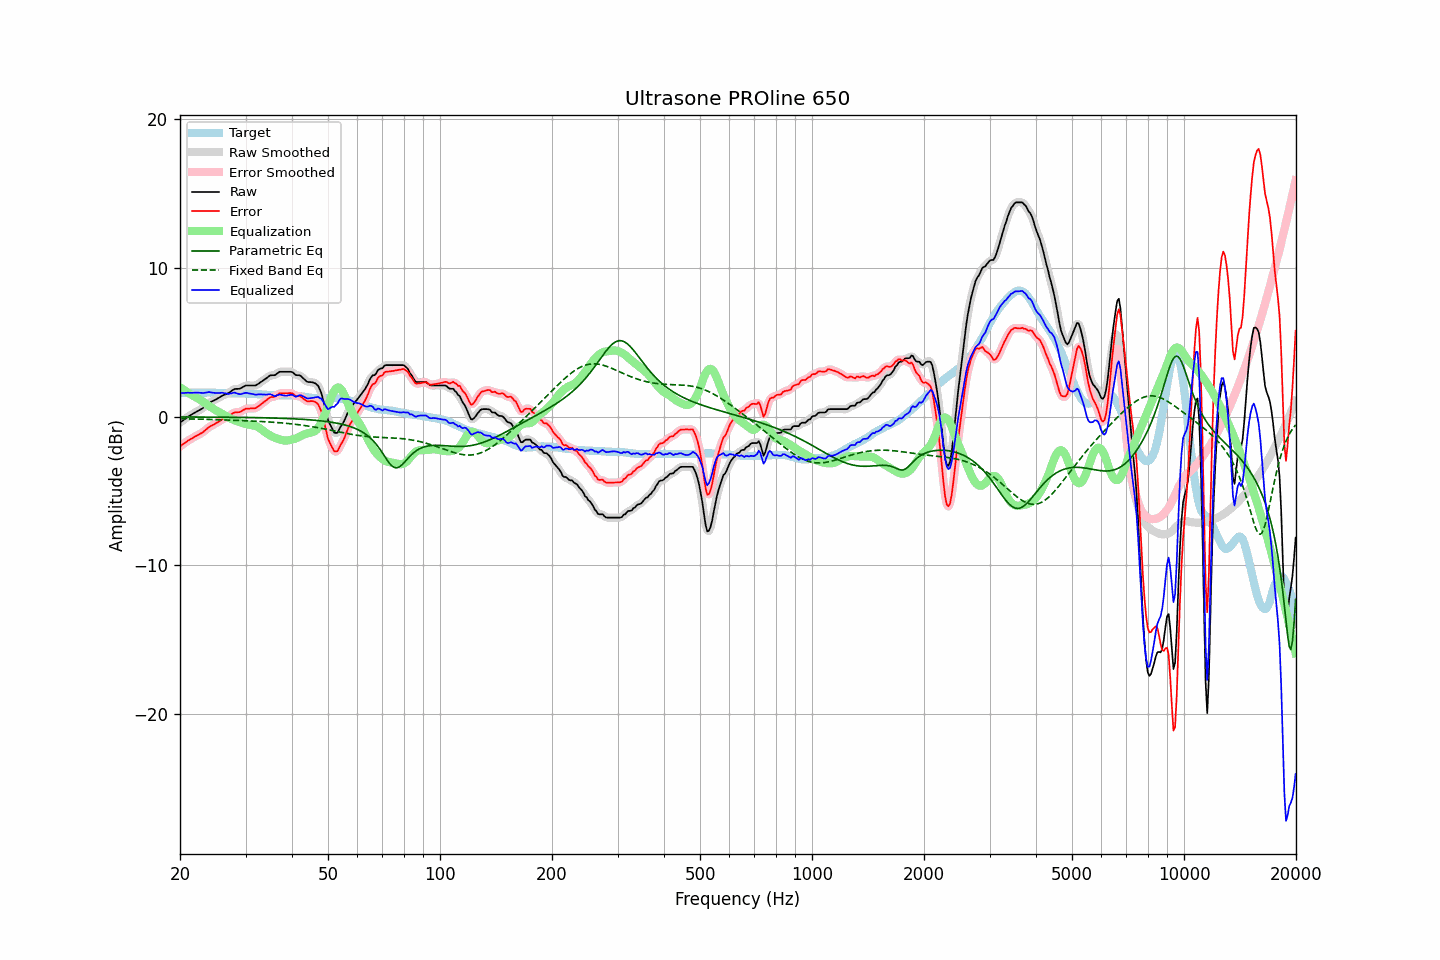

Source data for this figure (header and first rows):
frequency, raw, error, smoothed, error_smoothed, equalization, parametric_eq, fixed_band_eq, equalized_raw, equalized_smoothed, target
20.00, -0.40, -2.00, -0.40, -2.00, 1.99, -0.01, -0.13, 1.59, 1.59, 1.60
20.20, -0.32, -1.92, -0.32, -1.92, 1.91, -0.01, -0.13, 1.59, 1.60, 1.60
20.40, -0.24, -1.83, -0.24, -1.84, 1.84, -0.02, -0.14, 1.60, 1.60, 1.60
20.61, -0.16, -1.77, -0.16, -1.76, 1.76, -0.02, -0.14, 1.60, 1.60, 1.61
20.81, -0.08, -1.68, -0.08, -1.68, 1.69, -0.02, -0.14, 1.61, 1.61, 1.61
21.02, 0.00, -1.60, -0.01, -1.61, 1.62, -0.02, -0.14, 1.62, 1.61, 1.61
21.23, 0.06, -1.54, 0.07, -1.54, 1.55, -0.02, -0.15, 1.61, 1.61, 1.60
21.44, 0.13, -1.48, 0.13, -1.48, 1.48, -0.02, -0.15, 1.61, 1.61, 1.61
21.66, 0.20, -1.41, 0.20, -1.42, 1.42, -0.02, -0.15, 1.62, 1.62, 1.61
21.87, 0.26, -1.35, 0.26, -1.35, 1.36, -0.02, -0.15, 1.62, 1.62, 1.61
22.09, 0.32, -1.29, 0.32, -1.29, 1.30, -0.02, -0.16, 1.62, 1.62, 1.61
22.31, 0.38, -1.24, 0.38, -1.24, 1.24, -0.02, -0.16, 1.62, 1.62, 1.62
22.54, 0.44, -1.17, 0.44, -1.18, 1.18, -0.02, -0.16, 1.61, 1.61, 1.61
22.76, 0.50, -1.12, 0.50, -1.12, 1.11, -0.02, -0.17, 1.61, 1.60, 1.62
22.99, 0.56, -1.06, 0.57, -1.05, 1.03, -0.02, -0.17, 1.59, 1.60, 1.62
23.22, 0.65, -0.97, 0.65, -0.97, 0.96, -0.02, -0.17, 1.61, 1.60, 1.62
23.45, 0.74, -0.88, 0.74, -0.88, 0.88, -0.02, -0.18, 1.62, 1.62, 1.62
23.69, 0.84, -0.78, 0.84, -0.78, 0.80, -0.02, -0.18, 1.64, 1.64, 1.62
23.92, 0.93, -0.70, 0.92, -0.70, 0.73, -0.02, -0.18, 1.66, 1.65, 1.63
24.16, 0.99, -0.63, 0.99, -0.63, 0.65, -0.03, -0.19, 1.65, 1.64, 1.62
24.40, 1.04, -0.58, 1.04, -0.58, 0.58, -0.03, -0.19, 1.63, 1.63, 1.62
24.65, 1.09, -0.53, 1.09, -0.52, 0.52, -0.03, -0.19, 1.61, 1.61, 1.62
24.89, 1.14, -0.47, 1.14, -0.47, 0.45, -0.03, -0.20, 1.59, 1.59, 1.61
25.14, 1.20, -0.41, 1.20, -0.41, 0.39, -0.03, -0.20, 1.59, 1.59, 1.61
25.39, 1.26, -0.34, 1.27, -0.34, 0.33, -0.03, -0.20, 1.59, 1.60, 1.60
25.65, 1.33, -0.27, 1.33, -0.26, 0.27, -0.03, -0.21, 1.60, 1.60, 1.60
25.91, 1.40, -0.19, 1.39, -0.20, 0.21, -0.03, -0.21, 1.61, 1.61, 1.59
26.16, 1.45, -0.14, 1.45, -0.13, 0.15, -0.03, -0.21, 1.60, 1.60, 1.59
26.43, 1.49, -0.09, 1.49, -0.08, 0.08, -0.03, -0.22, 1.57, 1.58, 1.58
26.69, 1.54, -0.03, 1.54, -0.04, 0.02, -0.03, -0.22, 1.56, 1.55, 1.58
26.96, 1.58, 0.01, 1.59, 0.02, -0.04, -0.04, -0.23, 1.54, 1.54, 1.57
27.23, 1.65, 0.08, 1.65, 0.08, -0.10, -0.04, -0.23, 1.55, 1.55, 1.57
27.50, 1.73, 0.17, 1.73, 0.16, -0.15, -0.04, -0.23, 1.58, 1.58, 1.56
27.77, 1.80, 0.24, 1.80, 0.23, -0.20, -0.04, -0.24, 1.61, 1.61, 1.56
28.05, 1.86, 0.29, 1.85, 0.28, -0.24, -0.04, -0.24, 1.62, 1.61, 1.57
28.33, 1.87, 0.30, 1.87, 0.30, -0.28, -0.04, -0.25, 1.59, 1.59, 1.57
28.62, 1.87, 0.30, 1.87, 0.30, -0.33, -0.04, -0.25, 1.55, 1.55, 1.57
28.90, 1.88, 0.31, 1.89, 0.32, -0.36, -0.04, -0.25, 1.52, 1.52, 1.57
29.19, 1.92, 0.35, 1.93, 0.36, -0.40, -0.05, -0.26, 1.52, 1.53, 1.57
29.48, 1.99, 0.42, 1.99, 0.42, -0.43, -0.05, -0.26, 1.56, 1.56, 1.57
29.78, 2.05, 0.48, 2.05, 0.48, -0.46, -0.05, -0.27, 1.59, 1.59, 1.57
30.08, 2.10, 0.54, 2.09, 0.53, -0.49, -0.05, -0.27, 1.61, 1.60, 1.56
30.38, 2.10, 0.55, 2.10, 0.55, -0.51, -0.05, -0.28, 1.59, 1.59, 1.55
30.68, 2.10, 0.55, 2.11, 0.56, -0.53, -0.05, -0.28, 1.57, 1.57, 1.55
30.99, 2.10, 0.56, 2.10, 0.56, -0.55, -0.06, -0.29, 1.55, 1.55, 1.54
31.30, 2.10, 0.56, 2.09, 0.56, -0.57, -0.06, -0.29, 1.53, 1.52, 1.54
31.61, 2.10, 0.57, 2.10, 0.56, -0.59, -0.06, -0.30, 1.51, 1.50, 1.53
31.93, 2.10, 0.57, 2.12, 0.59, -0.62, -0.06, -0.30, 1.48, 1.49, 1.53
32.24, 2.16, 0.64, 2.16, 0.65, -0.67, -0.06, -0.31, 1.49, 1.49, 1.52
32.57, 2.23, 0.72, 2.23, 0.72, -0.73, -0.07, -0.31, 1.50, 1.50, 1.51
32.89, 2.31, 0.81, 2.31, 0.80, -0.80, -0.07, -0.32, 1.51, 1.51, 1.50
33.22, 2.38, 0.88, 2.38, 0.89, -0.88, -0.07, -0.32, 1.50, 1.50, 1.50
33.55, 2.46, 0.97, 2.46, 0.97, -0.97, -0.07, -0.33, 1.49, 1.49, 1.49
33.89, 2.53, 1.05, 2.53, 1.05, -1.05, -0.07, -0.34, 1.48, 1.48, 1.48
34.23, 2.61, 1.13, 2.62, 1.14, -1.13, -0.08, -0.34, 1.48, 1.49, 1.48
34.57, 2.69, 1.23, 2.69, 1.23, -1.19, -0.08, -0.35, 1.50, 1.50, 1.47
34.92, 2.77, 1.31, 2.75, 1.29, -1.25, -0.08, -0.36, 1.52, 1.50, 1.46
35.27, 2.79, 1.33, 2.78, 1.32, -1.31, -0.09, -0.36, 1.48, 1.47, 1.46
35.62, 2.79, 1.33, 2.79, 1.34, -1.37, -0.09, -0.37, 1.42, 1.43, 1.46
35.97, 2.79, 1.34, 2.82, 1.37, -1.42, -0.09, -0.38, 1.38, 1.40, 1.45
... 635 more rows
